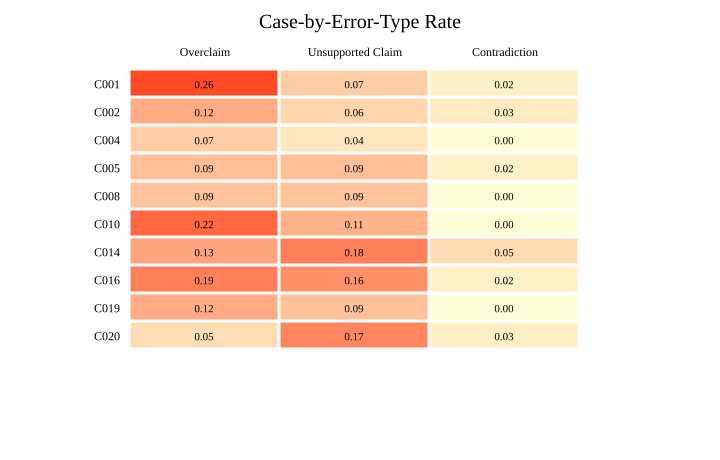

The table this chart was drawn from, first rows:
case_id, Overclaim, Unsupported Claim, Contradiction
C001, 0.2619, 0.0714, 0.0238
C002, 0.1212, 0.0606, 0.0303
C004, 0.0714, 0.0357, 0.0
C005, 0.093, 0.093, 0.0233
C008, 0.0882, 0.0882, 0.0
C010, 0.2222, 0.1111, 0.0
C014, 0.1316, 0.1842, 0.0526
C016, 0.186, 0.1628, 0.0233
C019, 0.1212, 0.0909, 0.0
C020, 0.05, 0.175, 0.025
